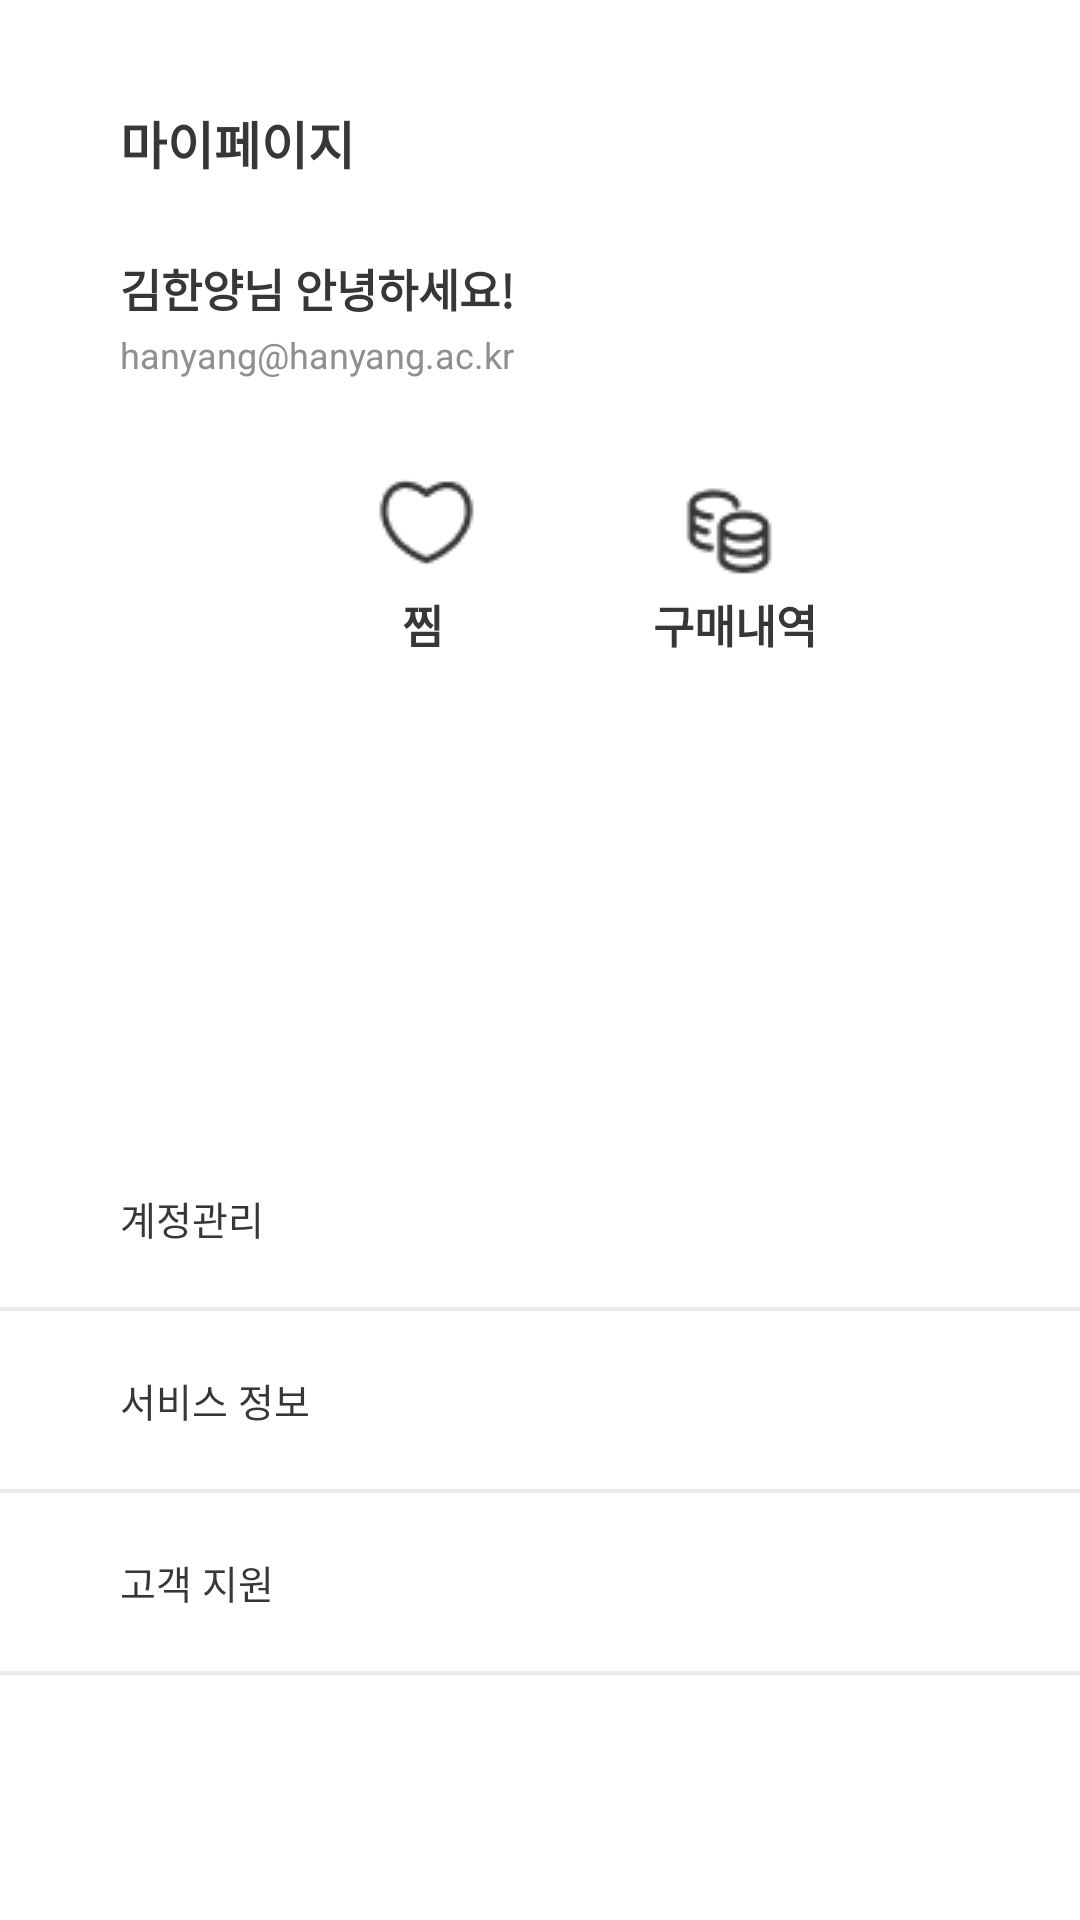

Reconstruct the res/layout file that produces this screen, plus the resources it refers to.
<!-- AndroidManifest.xml: application theme Theme.Drizzle_Prj -->
<!-- res/layout/fragment_mypage.xml -->
<?xml version="1.0" encoding="utf-8"?>
<FrameLayout xmlns:android="http://schemas.android.com/apk/res/android"
    xmlns:app="http://schemas.android.com/apk/res-auto"
    xmlns:tools="http://schemas.android.com/tools"
    android:layout_width="match_parent"
    android:layout_height="match_parent"
    tools:context=".MypageFragment">

    
    <RelativeLayout
        android:id="@+id/MypageActivity"
        android:layout_width="fill_parent"
        android:layout_height="fill_parent"
        android:clipToOutline="true"
        android:background="@drawable/login_id">

        <LinearLayout
            android:layout_width="match_parent"
            android:layout_height="match_parent"
            android:orientation="vertical">

            <TextView
                android:layout_width="wrap_content"
                android:layout_height="wrap_content"
                android:layout_marginLeft="40dp"
                android:layout_marginTop="35dp"
                android:text="마이페이지"
                android:textStyle="bold"
                android:textSize="17dp"
                android:textColor="#373737"/>

            <TextView
                android:layout_width="wrap_content"
                android:layout_height="wrap_content"
                android:layout_marginLeft="40dp"
                android:layout_marginTop="25dp"
                android:text="김한양님 안녕하세요!"
                android:textStyle="bold"
                android:textSize="15dp"
                android:textColor="#373737"/>

            <TextView
                android:layout_width="wrap_content"
                android:layout_height="wrap_content"
                android:layout_marginLeft="40dp"
                android:layout_marginTop="3dp"
                android:text="hanyang@hanyang.ac.kr"
                android:textSize="12dp"
                android:textColor="#8F8F8F"/>

            <LinearLayout
                android:layout_width="match_parent"
                android:layout_height="match_parent"
                android:orientation="vertical">

                <TextView
                    android:layout_width="wrap_content"
                    android:layout_height="wrap_content"
                    android:layout_marginLeft="40dp"
                    android:layout_marginTop="270dp"
                    android:text="계정관리"
                    android:textColor="#373737"
                    android:textSize="13dp" />

                <View
                    android:layout_width="420dp"
                    android:layout_height="1.3dp"
                    android:layout_gravity="center_horizontal"
                    android:layout_marginTop="20dp"
                    android:background="#EAEBEF" />

                <TextView
                    android:layout_width="wrap_content"
                    android:layout_height="wrap_content"
                    android:layout_marginLeft="40dp"
                    android:layout_marginTop="20dp"
                    android:text="서비스 정보"
                    android:textColor="#373737"
                    android:textSize="13dp" />

                <View
                    android:layout_width="420dp"
                    android:layout_height="1.3dp"
                    android:layout_gravity="center_horizontal"
                    android:layout_marginTop="20dp"
                    android:background="#EAEBEF" />

                <TextView
                    android:layout_width="wrap_content"
                    android:layout_height="wrap_content"
                    android:layout_marginLeft="40dp"
                    android:layout_marginTop="20dp"
                    android:text="고객 지원"
                    android:textColor="#373737"
                    android:textSize="13dp" />

                <View
                    android:layout_width="420dp"
                    android:layout_height="1.3dp"
                    android:layout_gravity="center_horizontal"
                    android:layout_marginTop="20dp"
                    android:background="#EAEBEF" />
            </LinearLayout>
        </LinearLayout>

        <LinearLayout
            android:layout_width="match_parent"
            android:layout_height="match_parent"
            android:orientation="horizontal">

            <ImageButton
                android:id="@+id/mypage_like_button"
                android:layout_width="38dp"
                android:layout_height="38dp"
                android:layout_marginLeft="123dp"
                android:layout_marginTop="155dp"
                android:background="@color/white"
                app:srcCompat="@drawable/mypage_heart" />










            <ImageButton
                android:id="@+id/mypage_coin_button"
                android:layout_width="45dp"
                android:layout_height="45dp"
                android:layout_marginLeft="60dp"
                android:layout_marginTop="155dp"
                android:background="@color/white"
                app:srcCompat="@drawable/mypage_coin" />
        </LinearLayout>

        <LinearLayout
            android:layout_width="match_parent"
            android:layout_height="match_parent"
            android:orientation="horizontal">

            <TextView
                android:layout_width="wrap_content"
                android:layout_height="wrap_content"
                android:layout_marginLeft="134dp"
                android:layout_marginTop="197dp"
                android:text="찜"
                android:textColor="#373737"
                android:textSize="15dp"
                android:textStyle="bold" />

            
            
            
            
            
            
            
            
            

            <TextView
                android:layout_width="wrap_content"
                android:layout_height="wrap_content"
                android:layout_marginLeft="70dp"
                android:layout_marginTop="197dp"
                android:text="구매내역"
                android:textColor="#373737"
                android:textSize="15dp"
                android:textStyle="bold" />
        </LinearLayout>

    </RelativeLayout>

</FrameLayout>
<!-- resources referenced by this layout -->
<resources>
  <color name="white">#FFFFFFFF</color>
  <!-- drawable login_id (drawable) -->
  <vector
      xmlns:android="http://schemas.android.com/apk/res/android"
      xmlns:aapt="http://schemas.android.com/aapt"
      android:width="414dp"
      android:height="896dp"
      android:viewportWidth="414"
      android:viewportHeight="896"
      >
      <group>
          <clip-path android:pathData="M0 0H414V896H0V0Z" />
          <path
              android:pathData="M0 0V896H414V0"
              android:fillColor="#FFFFFF" />
      </group>
  </vector>
  <!-- drawable mypage_cart: png bitmap (drawable, 753 bytes) -->
  <!-- drawable mypage_coin: png bitmap (drawable, 1009 bytes) -->
  <!-- drawable mypage_heart: png bitmap (drawable, 940 bytes) -->
  <style name="Theme.Drizzle_Prj" parent="Theme.MaterialComponents.DayNight.NoActionBar">
          
          
          
          <item name="colorPrimary">@color/green</item>
          <item name="colorPrimaryVariant">@color/purple_700</item>
          <item name="colorOnPrimary">@color/white</item>
          
          <item name="colorSecondary">@color/teal_200</item>
          <item name="colorSecondaryVariant">@color/teal_700</item>
          <item name="colorOnSecondary">@color/black</item>
          
          <item name="android:statusBarColor" tools:targetApi="l">?attr/colorPrimaryVariant</item>
          
      </style>
  <color name="green">#0EAA56</color>
  <color name="purple_700">#FF3700B3</color>
  <color name="teal_200">#FF03DAC5</color>
  <color name="teal_700">#FF018786</color>
  <color name="black">#FF000000</color>
</resources>
